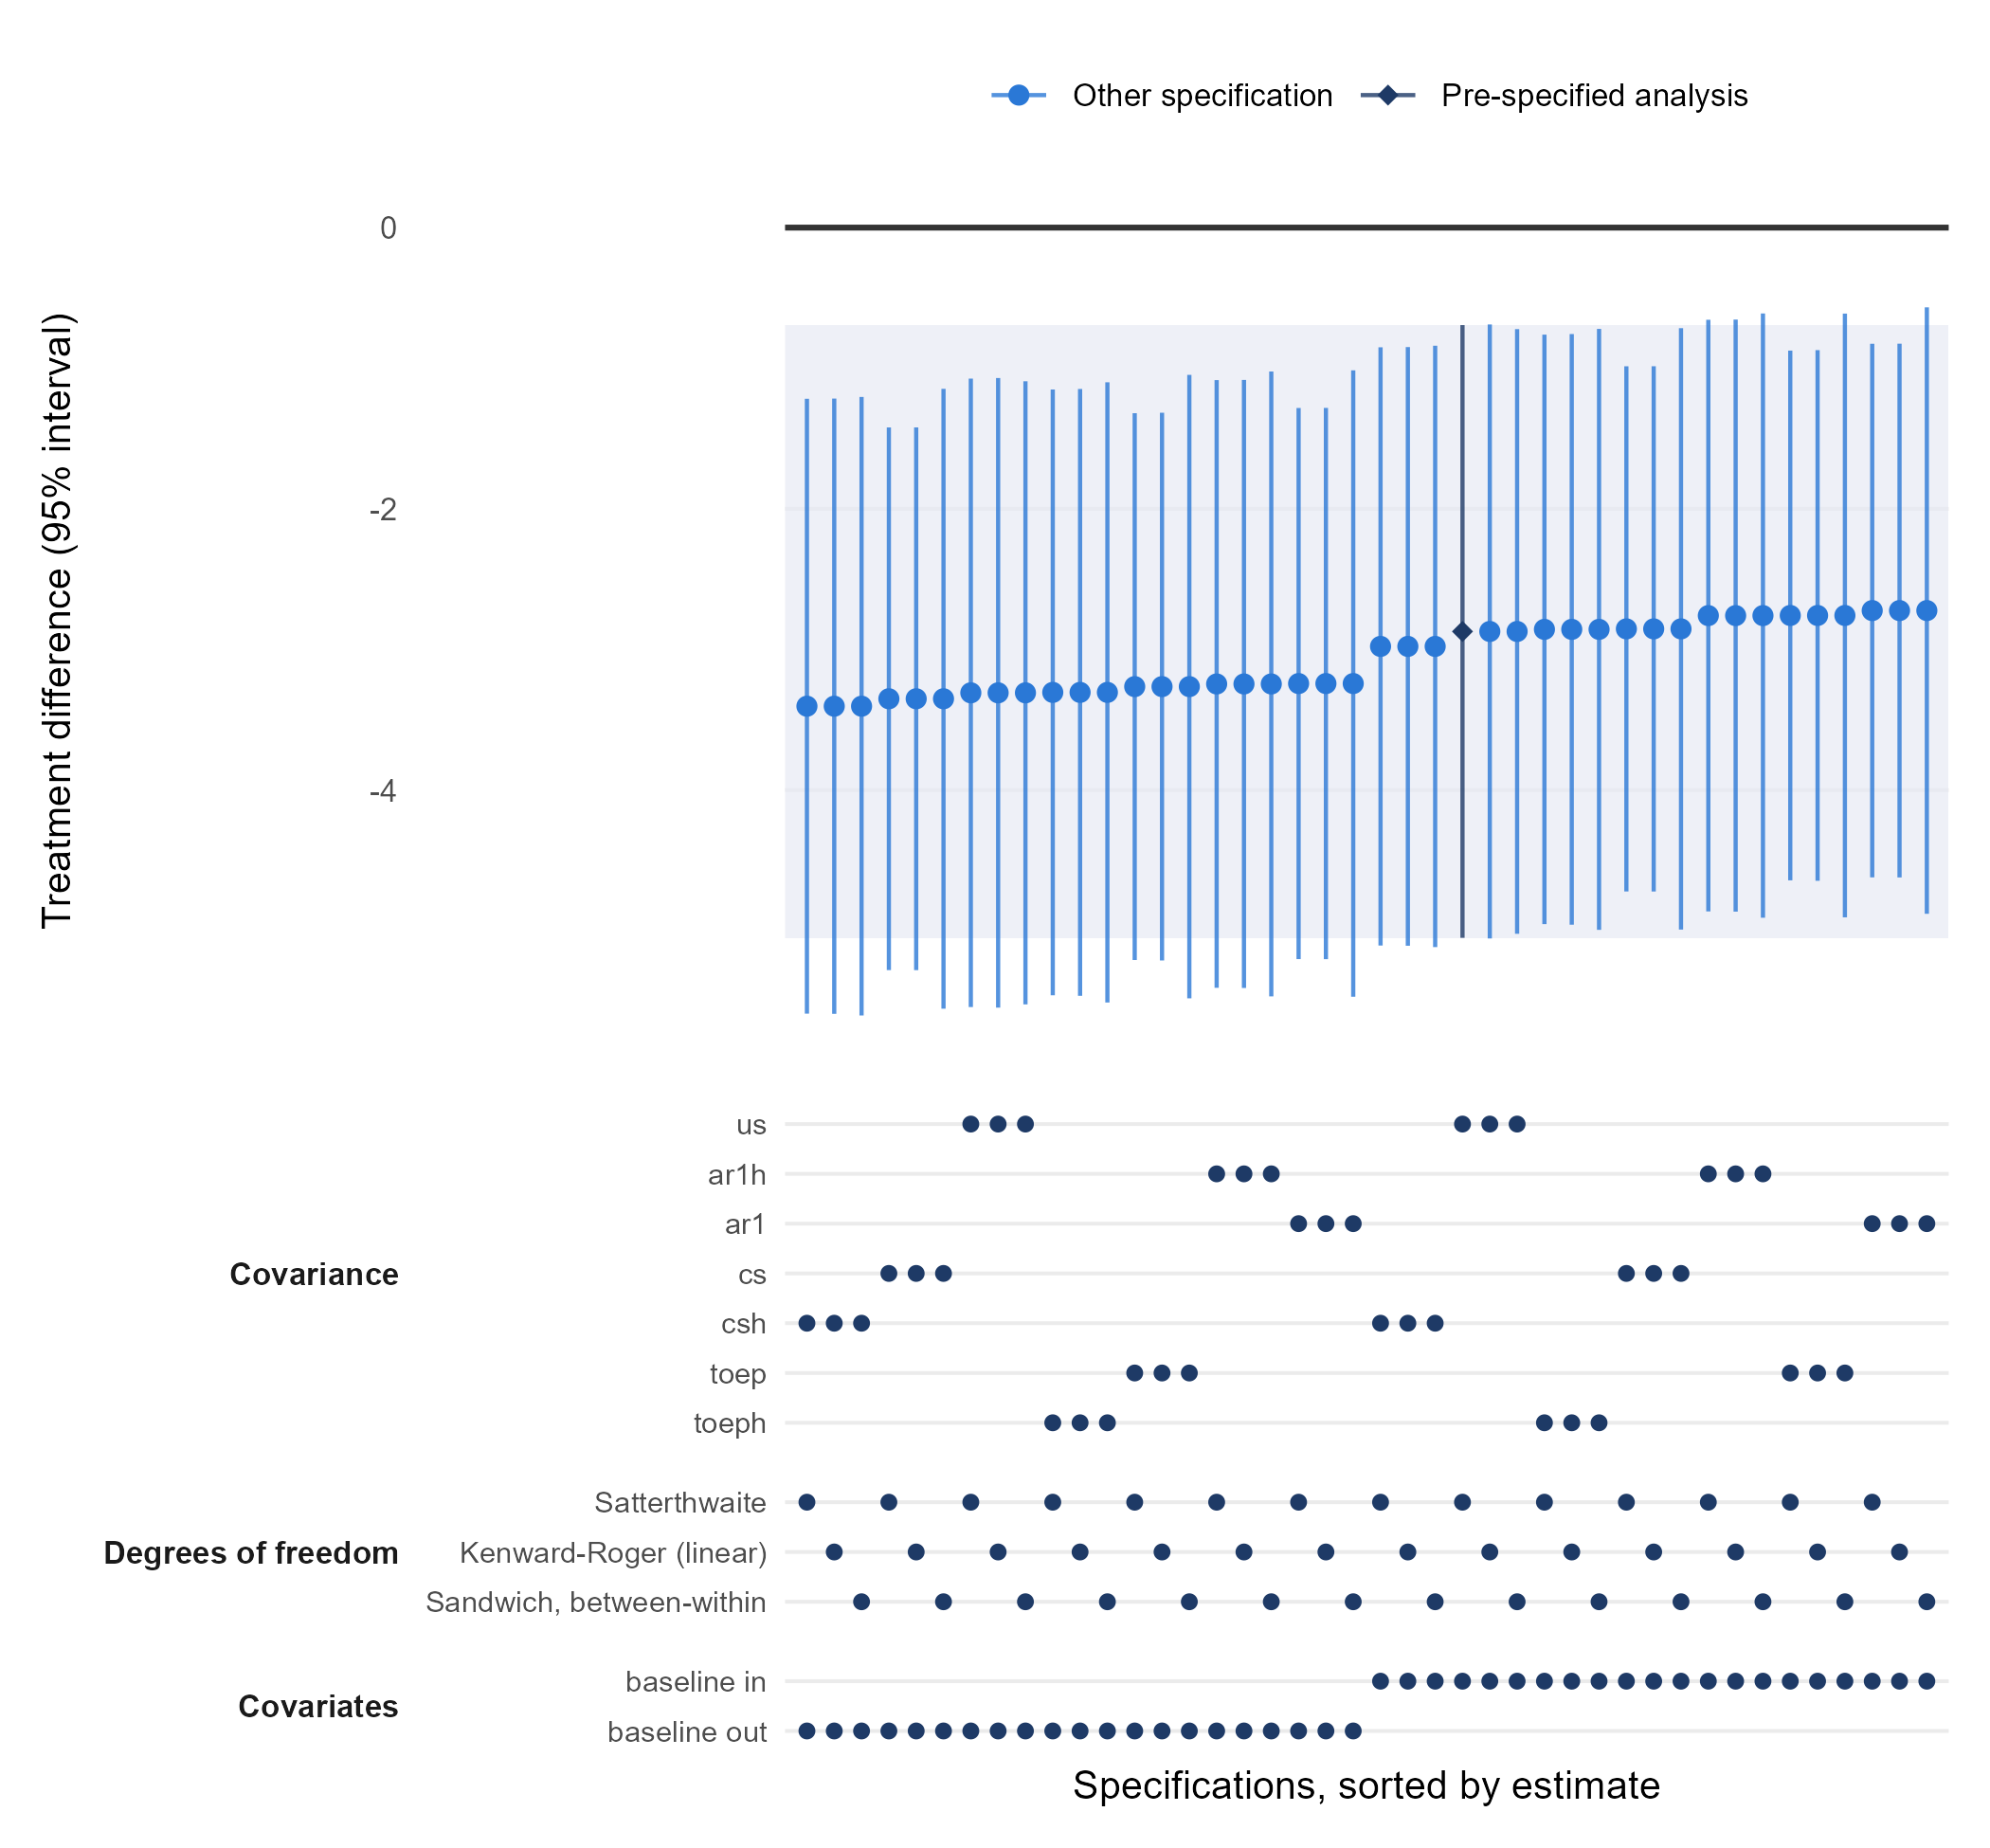

The R source for this figure:
## Figure S2: the duloxetine specification grid of Job 6 in the specification-curve layout of Simonsohn, Simmons and Nelson.
## Top panel: the 42 estimates sorted from smallest to largest with their 95% intervals, the pre-specified estimate marked
## (diamond) and a line at zero. Bottom panel: the specification indicators, one row per setting, a dot in the row of each
## setting a specification uses, aligned under its estimate. Reads results/spec_grid.csv. PDF and PNG, 7 in wide, no title.
source(file.path(dirname(sub("^--file=", "", commandArgs()[grepl("^--file=", commandArgs())])), "..", "scripts", "setup.R"))
suppressPackageStartupMessages({ library(ggplot2); library(patchwork) })
t0 <- log_header("figS2_spec_curve")
x <- read.csv(file.path(RESULTS, "spec_grid.csv"), stringsAsFactors = FALSE); x <- x[x$converged, ]
x <- x[order(x$estimate), ]; x$rank <- seq_len(nrow(x))
x$what <- ifelse(x$pre_specified, "Pre-specified analysis", ifelse(x$crossed, "Crosses 0.05", "Other specification"))
cols <- c("Pre-specified analysis" = "#1e3a66", "Crosses 0.05" = "#e8873a", "Other specification" = "#2a78d6")
top <- ggplot(x, aes(x = rank, y = estimate)) +
  geom_hline(yintercept = 0, colour = "grey20", linewidth = 0.7) +
  annotate("rect", xmin = -Inf, xmax = Inf, ymin = x$lcl[x$pre_specified][1], ymax = x$ucl[x$pre_specified][1], fill = "#e6eaf3", alpha = 0.7) +
  geom_errorbar(aes(ymin = lcl, ymax = ucl, colour = what), width = 0, linewidth = 0.5, alpha = 0.8) +
  geom_point(aes(colour = what, shape = what), size = 2.2) +
  scale_colour_manual(values = cols, name = NULL) + scale_shape_manual(values = c("Pre-specified analysis" = 18, "Crosses 0.05" = 16, "Other specification" = 16), name = NULL) +
  scale_x_continuous(breaks = NULL, expand = expansion(add = 0.8)) +
  labs(x = NULL, y = "Treatment difference (95% interval)") + theme_minimal(base_size = 10) +
  theme(legend.position = "top", panel.grid.minor = element_blank(), panel.grid.major.x = element_blank(), plot.background = element_rect(fill = "white", colour = NA))
# indicator rows: covariance (7), inference (3), covariates (2)
ind <- rbind(data.frame(rank = x$rank, block = "Covariance", setting = x$covariance), data.frame(rank = x$rank, block = "Degrees of freedom", setting = x$inference),
             data.frame(rank = x$rank, block = "Covariates", setting = x$covariates))
lv <- c("us", "ar1h", "ar1", "cs", "csh", "toep", "toeph", "Satterthwaite", "Kenward-Roger (linear)", "Sandwich, between-within", "baseline in", "baseline out")
ind$setting <- factor(ind$setting, levels = rev(lv)); ind$block <- factor(ind$block, levels = c("Covariance", "Degrees of freedom", "Covariates"))
bottom <- ggplot(ind, aes(x = rank, y = setting)) + geom_point(size = 1.4, colour = "#1e3a66") +
  facet_grid(block ~ ., scales = "free_y", space = "free_y", switch = "y") +
  scale_x_continuous(breaks = NULL, expand = expansion(add = 0.8)) + labs(x = "Specifications, sorted by estimate", y = NULL) + theme_minimal(base_size = 10) +
  theme(strip.placement = "outside", strip.text.y.left = element_text(angle = 0, face = "bold", size = 8, hjust = 1), panel.grid.minor = element_blank(), panel.grid.major.x = element_blank(),
        axis.text.y = element_text(size = 7.5), plot.background = element_rect(fill = "white", colour = NA))
g <- top / bottom + plot_layout(heights = c(1.3, 1))
for (ext in c("pdf", "png")) ggsave(file.path(FIGURES, paste0("figS2_spec_curve.", ext)), g, width = 7, height = 6.5, dpi = 300, bg = "white")
cat(sprintf("%d specifications drawn; %d cross 0.05; pre-specified rank %d of %d\n", nrow(x), sum(x$crossed & !x$pre_specified), x$rank[x$pre_specified], nrow(x)))
log_footer("figS2_spec_curve", t0)
